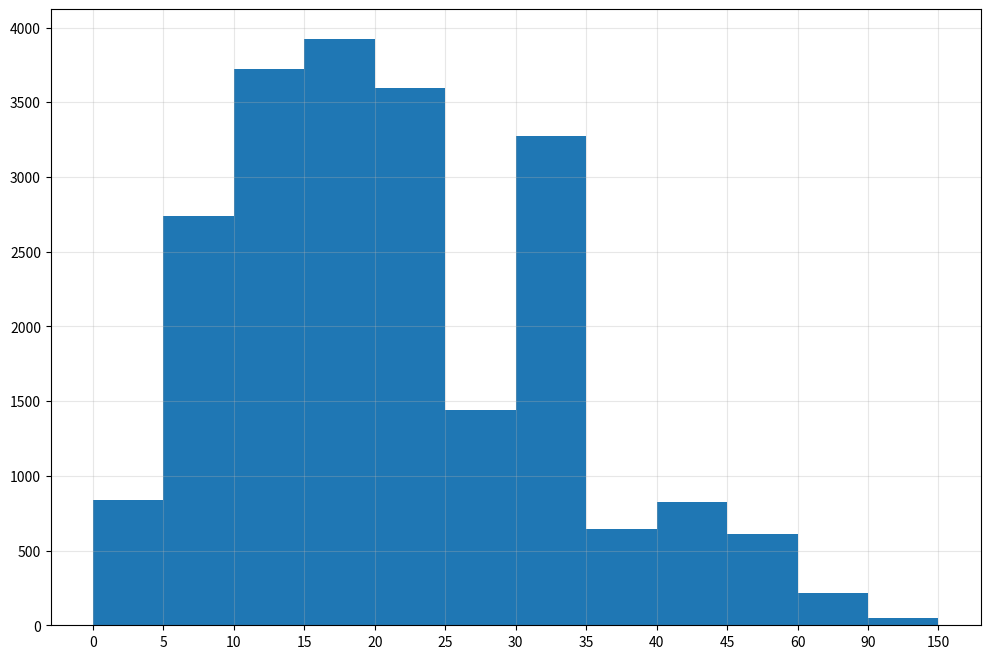

Source code (Python): (Note: this script raises an exception after producing the figure.)
from matplotlib import pyplot as plt
plt.figure(figsize=(12, 8), dpi=80)

interval = [0,5,10,15,20,25,30,35,40,45,60,90]
width = [5,5,5,5,5,5,5,5,5,15,30,60]
quantity = [836,2737,3723,3926,3596,1438,3273,642,824,613,215,47]

plt.bar(range(len(quantity)), quantity, width = 1)
plt.xticks([i - 0.5 for i in range(13)], interval + [150])
plt.grid(alpha = 0.3)
plt.savefig("data_analysis_project/learning/matplotlib/05_analysis.png")
plt.show()